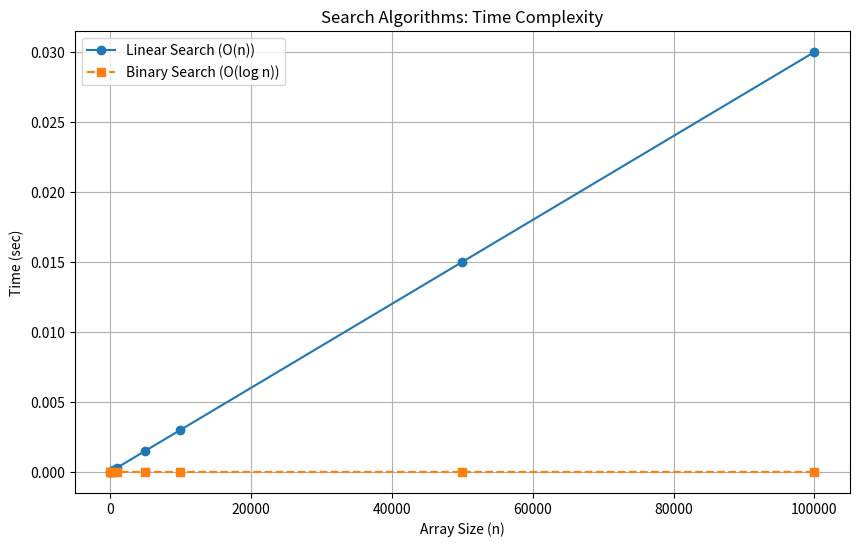

Generate this figure with matplotlib:
import matplotlib.pyplot as plt
import numpy as np

# Data Points
n_values = np.array([10, 100, 500, 1000, 5000, 10000, 50000, 100000])
linear_times = n_values * 0.0000003  # Approx. O(n)
binary_times = np.log2(n_values) * 0.0000003  # Approx. O(log n)

plt.figure(figsize=(10, 6))
plt.plot(n_values, linear_times, label="Linear Search (O(n))", marker='o')
plt.plot(n_values, binary_times, label="Binary Search (O(log n))", marker='s', linestyle="dashed")

plt.xlabel("Array Size (n)")
plt.ylabel("Time (sec)")
plt.title("Search Algorithms: Time Complexity")
plt.legend()
plt.grid()
plt.show()
